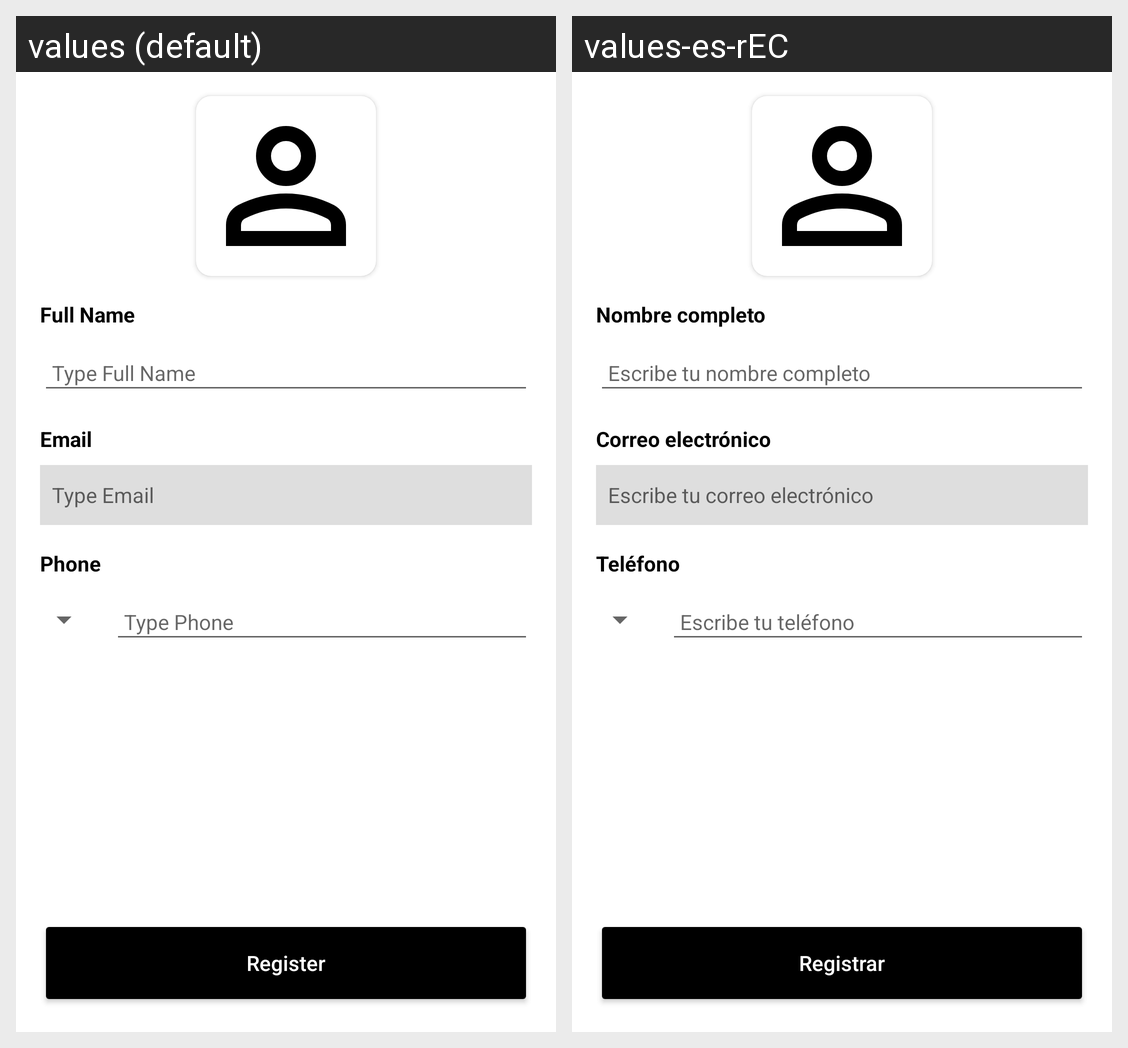

The Android screen above is rendered under two locales of the same app. Produce the string resources it draws, with the default and per-locale values.
Android screen res/layout/activity_register.xml rendered under 2 locales, left to right: values (default), values-es-rEC. Device: Nexus 5 (rendered at 1080×1920; each locale shown at half size, 540×960, under a caption strip naming it); theme Theme.Botcakotlin.
Strings drawn on this screen, with the default value and each locale's value (text and hints the layout hard-codes, and strings that could not be matched under every locale, appear in the picture but are not listed):

full_name
  values: Full Name
  values-es-rEC: Nombre completo

type_full_name
  values: Type Full Name
  values-es-rEC: Escribe tu nombre completo

email
  values: Email
  values-es-rEC: Correo electrónico

type_email
  values: Type Email
  values-es-rEC: Escribe tu correo electrónico

phone
  values: Phone
  values-es-rEC: Teléfono

type_phone
  values: Type Phone
  values-es-rEC: Escribe tu teléfono

register_button
  values: Register
  values-es-rEC: Registrar
